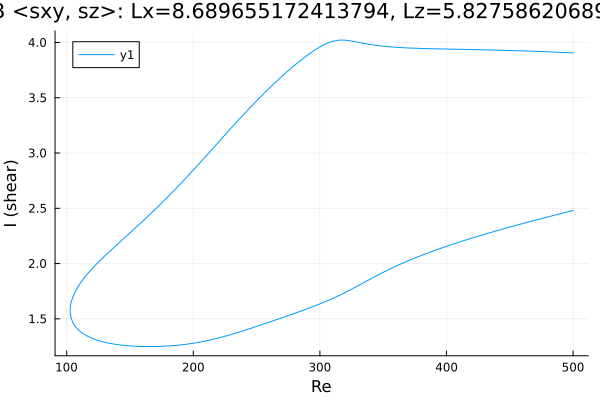

Values plotted in this chart, from the file beside it:
Re, shear
500.0, 3.906
499.6, 3.906
498.2, 3.907
497.9, 3.907
496.5, 3.907
495.1, 3.908
493.7, 3.909
492.3, 3.91
490.8, 3.91
489.4, 3.911
488, 3.912
486.6, 3.913
485.2, 3.913
483.8, 3.914
482.4, 3.915
480.9, 3.915
479.5, 3.916
478.1, 3.917
476.7, 3.917
475.3, 3.918
473.9, 3.918
472.5, 3.919
471, 3.92
469.6, 3.92
468.2, 3.921
466.8, 3.921
465.4, 3.922
464, 3.923
462.6, 3.923
461.1, 3.924
459.7, 3.924
458.3, 3.925
456.9, 3.925
455.5, 3.926
454.1, 3.926
452.7, 3.927
451.2, 3.927
449.8, 3.928
448.4, 3.928
447, 3.929
445.6, 3.929
444.2, 3.93
442.8, 3.93
441.3, 3.93
439.9, 3.931
438.5, 3.931
437.1, 3.932
435.7, 3.932
434.3, 3.932
432.9, 3.933
431.4, 3.933
430, 3.934
428.6, 3.934
427.2, 3.934
425.8, 3.935
424.4, 3.935
423, 3.935
421.5, 3.936
420.1, 3.936
418.7, 3.936
... 567 more rows
